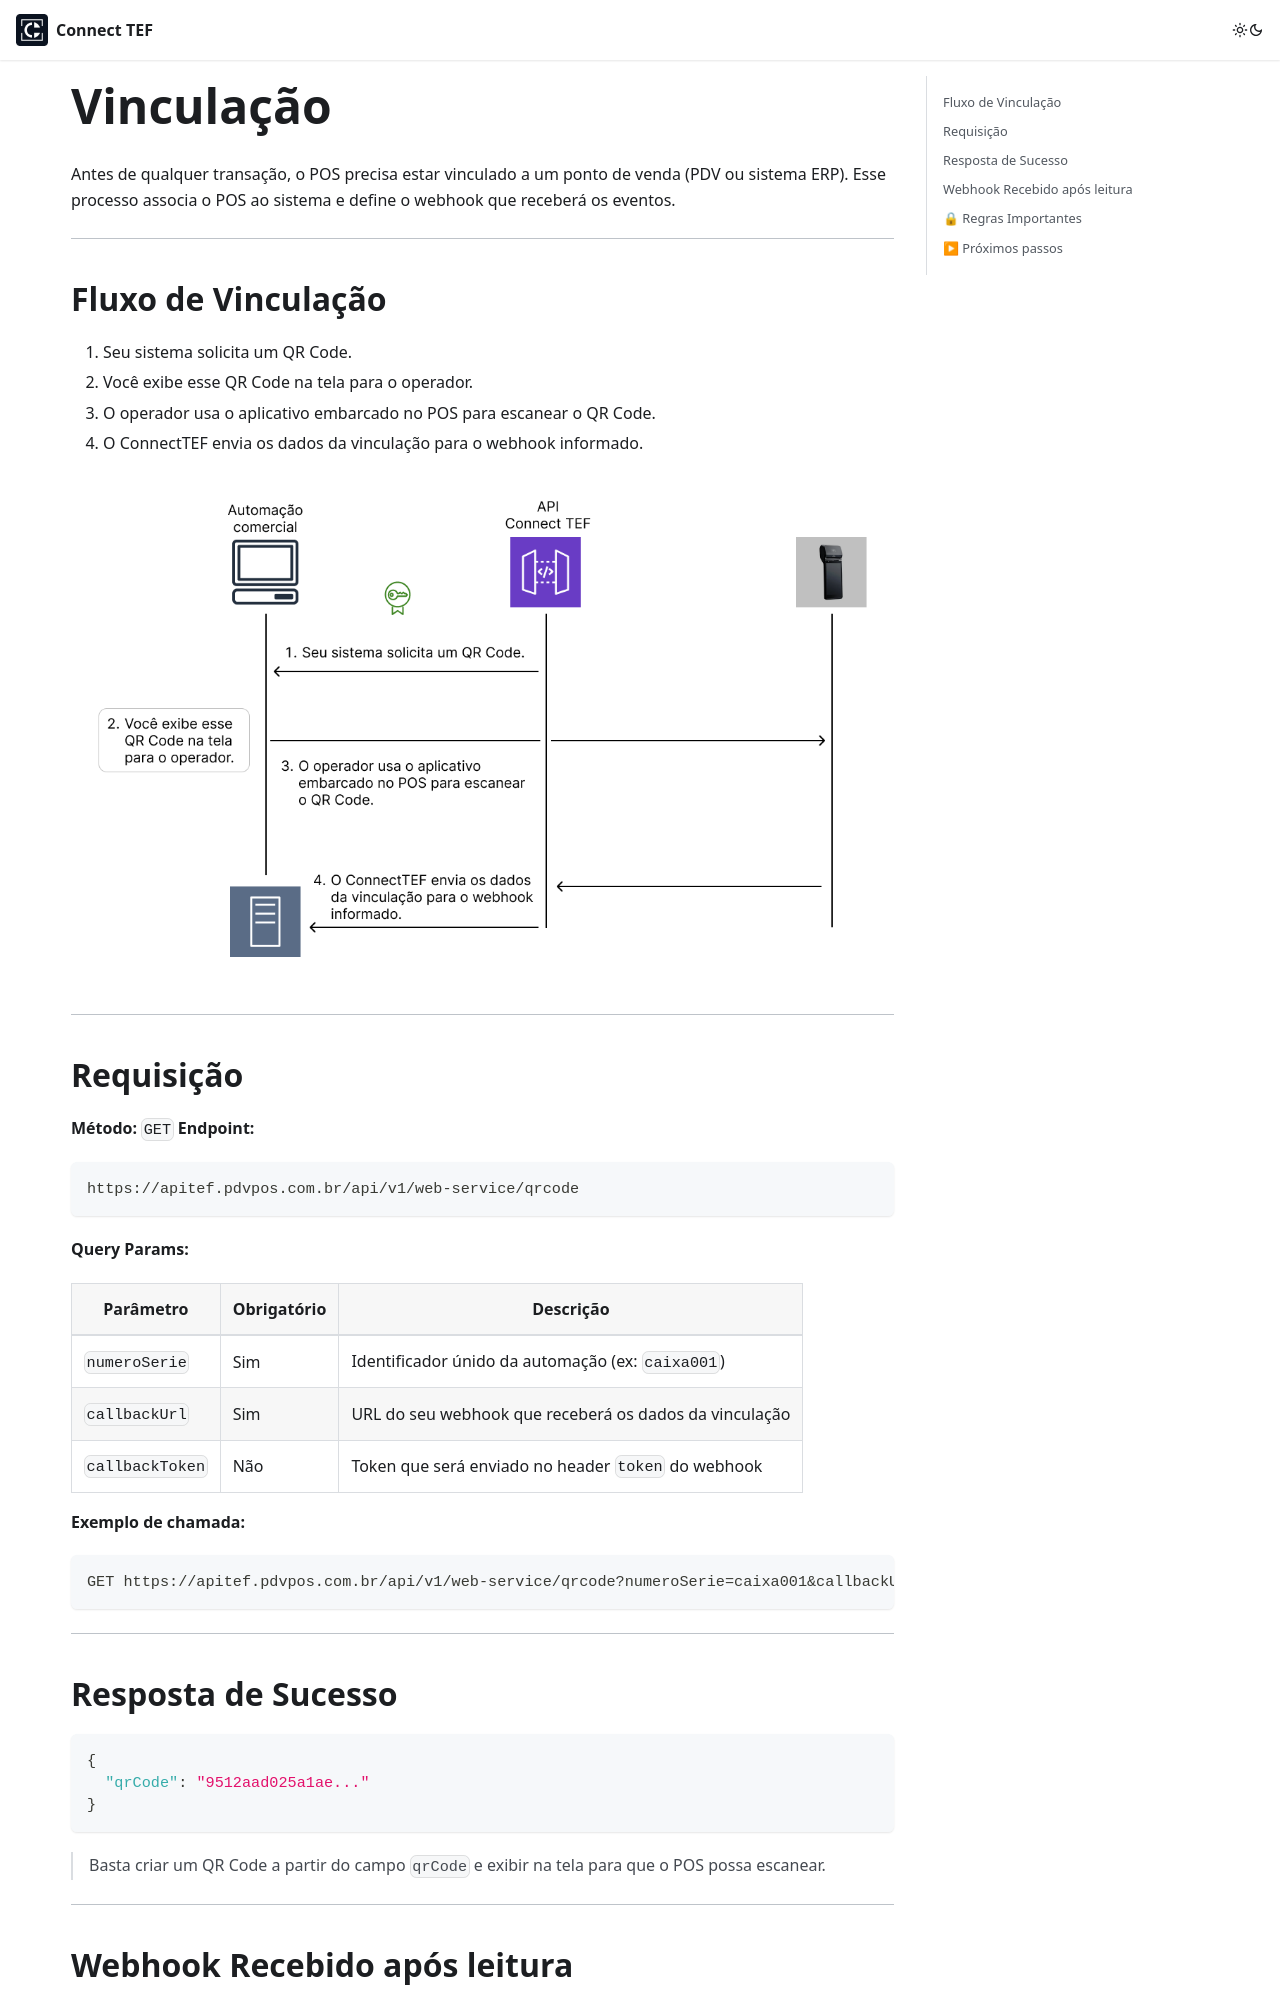

repository: connecttef/doc · page: docs/integracoes/integracao-via-api/vinculacao/index.html · generator: docusaurus

---
sidebar_position: 2
---

# Vinculação

Antes de qualquer transação, o POS precisa estar vinculado a um ponto de venda (PDV ou sistema ERP). Esse processo associa o POS ao sistema e define o webhook que receberá os eventos.

---

## Fluxo de Vinculação

1. Seu sistema solicita um QR Code.
2. Você exibe esse QR Code na tela para o operador.
3. O operador usa o aplicativo embarcado no POS para escanear o QR Code.
4. O ConnectTEF envia os dados da vinculação para o webhook informado.

![img_1.png](img_1.png)

---

## Requisição

**Método:** `GET`
**Endpoint:**

```http
https://apitef.pdvpos.com.br/api/v1/web-service/qrcode
```

**Query Params:**

| Parâmetro       | Obrigatório | Descrição                                              |
| --------------- | ----------- |--------------------------------------------------------|
| `numeroSerie`   | Sim         | Identificador únido da automação (ex: `caixa001`)      |
| `callbackUrl`   | Sim         | URL do seu webhook que receberá os dados da vinculação |
| `callbackToken` | Não         | Token que será enviado no header `token` do webhook    |

**Exemplo de chamada:**

```http
GET https://apitef.pdvpos.com.br/api/v1/web-service/qrcode?numeroSerie=caixa001&callbackUrl=https://webhook.com.br/response&callbackToken=abc1234
```

---

## Resposta de Sucesso

```json
{
  "qrCode": "9512aad025a1ae..."
}
```

> Basta criar um QR Code a partir do campo `qrCode` e exibir na tela para que o POS possa escanear.

---
